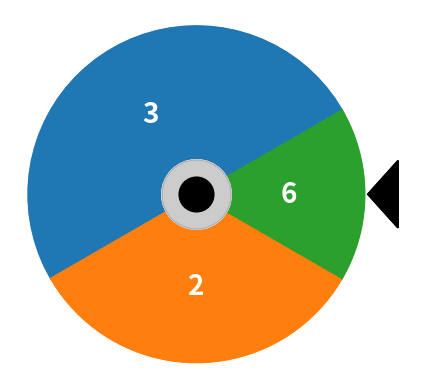

This figure's Python source:
import matplotlib.pyplot as plt
from matplotlib import patches
import numpy as np

# describe the betting wheel
sectors = {
    "A": {"p": 1/2, "b": 3},
    "B": {"p": 1/3, "b": 2},
    "C": {"p": 1/6, "b": 6},
}

fig, ax = plt.subplots(1, 1)
a = np.pi/6
for s in sectors.keys():
    b = a + 2*np.pi*sectors[s]["p"]
    t = np.linspace(a, b, 40)
    c = plt.plot(np.cos(t), np.sin(t))[0].get_color()
    for k in range(1, len(t)):
        xpts = [0, np.cos(t[k-1]), np.cos(t[k])]
        ypts = [0, np.sin(t[k-1]), np.sin(t[k])]
        p = patches.Polygon(np.array([xpts, ypts]).T )
        p.set_color(c)
        ax.add_patch(p) 
    ax.text(0.55*np.cos((a + b)/2), 0.55*np.sin((a + b)/2), sectors[s]["b"], 
            fontsize=20, color="w", weight="bold", va="center", ha="center")
    p = patches.Polygon([[1.02, 0], [1.2, 0.2], [1.2, -0.2], [1.02, 0]])
    ax.plot(0, 0, 'w.', ms=100)
    ax.plot(0, 0, 'k.', ms=100, alpha=0.2)
    ax.plot(0, 0, 'k.', ms=50)
    p.set_color('k')
    ax.add_patch(p)
    a = b

ax.set_aspect(1)
ax.axis("off")

plt.savefig("investment-wheel.png")
